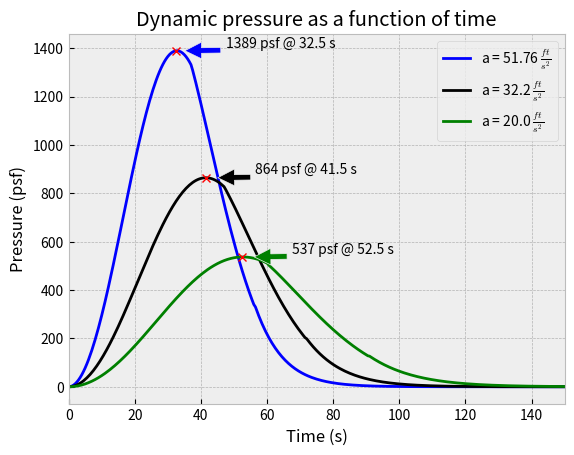

This chart was generated by the following Python code:
#!/usr/bin/env python3
"""
Program that graphically shows maximum dynamic pressure (Max Q) as a function of
time for several different rocket launches

[redacted]
[redacted]
See http://creativecommons.org/licenses/by-nc-sa/4.0/ for more information.

NOTE: An older version of this file incorrectly calculated density, which resulted in computing an initial Max Q of nearly 1 billion psf. 
This is the correct `density()` function that more accurately calculates density.

See `chap3_old.py` for the original `density()` function.
"""
# Imports
import numpy as np
import matplotlib.pyplot as plt


# Equations
def density(height: float) -> float:
    """
    Returns the air density in slug/ft^3 based on altitude
    Equations from https://www.grc.nasa.gov/www/k-12/rocket/atmos.html
    :param height: Altitude in feet
    :return: Density in slugs/ft^3
    """
    if height < 36152.0:
        temp = 59 - 0.00356 * height
        p = 2116 * ((temp + 459.7)/518.6)**5.256
    elif 36152 <= height < 82345:
        temp = -70
        p = 473.1*np.exp(1.73 - 0.000048*height)
    else:
        temp = -205.05 + 0.00164 * height
        p = 51.97*((temp + 459.7)/389.98)**-11.388

    rho = p/(1718*(temp+459.7))
    return rho


def velocity(time: float, acceleration: float) -> float:
    """
    Convert time to velocity using Vf = Vi + at
    (where Vf = final velocity,
    Vi = initial velocity, [0 in this case]
     a = acceleration, t = time
    :param time: int time in seconds
    :param acceleration: acceleration in ft/s^2
    :return: velocity in ft/s
    """
    return acceleration*time


def altitude(time: float, acceleration: float) -> float:
    """
    Convert time to altitude using the constant acceleration equation
    x = vi*t + 0.5*a*t^2, where vi = 0 in this case
    :param time: Time in seconds
    :param acceleration: acceleration in ft/s^2
    :return: Altitude in feet
    """
    return 0.5*acceleration*time**2


if __name__ == '__main__':
    plt.style.use('bmh')
    y_values = []
    x_values = np.arange(0.0, 550.0, 0.5)
    for elapsed_time in x_values:
        #
        '''
        Acceleration is the average acceleration
        to go from 0 ft/s to 26,400 ft/s
        (18,000 mph) in 8.5 minutes = 51.764705882 ft/s^2
        '''
        accel = 51.764705882
        alt = altitude(elapsed_time, accel)
        # Dynamic pressure q = 0.5*rho*V^2 = 0.5*density*velocity^2
        q = 0.5 * density(alt) * velocity(elapsed_time, accel) ** 2
        y_values.append(q)

    plt.plot(x_values, y_values, 'b-',
             label=r"a = 51.76 $\frac{ft}{s^2}$")
    max_val = max(y_values)
    ind = y_values.index(max_val)

    # Plot an arrow and text with the max value
    plt.annotate('{:.0f} psf @ {} s'.format(max_val, x_values[ind]),
                 xy=(x_values[ind] + 2, max_val),
                 xytext=(x_values[ind] + 15, max_val + 15),
                 arrowprops=dict(facecolor='blue', shrink=0.05),
                 )
    # plot the point of Max Q
    plt.plot(x_values[ind], max_val, 'rx')

    # Now let's make acceleration = 32.2 ft/s^2 (1g)
    y2_values = []
    for elapsed_time in x_values:
        accel = 32.2
        alt = altitude(elapsed_time, accel)
        q = 0.5 * density(alt) * velocity(elapsed_time, accel) ** 2
        y2_values.append(q)

    plt.plot(x_values, y2_values, 'k-',
             label=r"a = 32.2 $\frac{ft}{s^2}$")
    max_val = max(y2_values)
    ind = y2_values.index(max_val)

    # Plot an arrow and text with the max value
    plt.annotate('{:.0f} psf @ {} s'.format(max_val, x_values[ind]),
                 xy=(x_values[ind] + 3, max_val),
                 xytext=(x_values[ind] + 15, max_val + 15),
                 arrowprops=dict(facecolor='black', shrink=0.05),
                 )

    # plot the point of Max Q
    plt.plot(x_values[ind], max_val, 'rx')

    # Now let's make acceleration = 20.0 ft/s^2 (1g)
    y3_values = []
    for elapsed_time in x_values:
        accel = 20.0
        alt = altitude(elapsed_time, accel)
        q = 0.5 * density(alt) * velocity(elapsed_time, accel) ** 2
        y3_values.append(q)

    plt.plot(x_values, y3_values, 'g-',
             label=r"a = 20.0 $\frac{ft}{s^2}$")
    max_val = max(y3_values)
    ind = y3_values.index(max_val)

    # Plot an arrow and text with the max value
    plt.annotate('{:.0f} psf @ {} s'.format(max_val, x_values[ind]),
                 xy=(x_values[ind] + 3, max_val),
                 xytext=(x_values[ind] + 15, max_val + 15),
                 arrowprops=dict(facecolor='green', shrink=0.05),
                 )

    # plot the point of Max Q
    plt.plot(x_values[ind], max_val, 'rx')

    plt.xlim(0, 150)
    plt.xlabel('Time (s)')
    plt.ylabel('Pressure (psf)')
    plt.title('Dynamic pressure as a function of time')
    plt.legend()
    plt.show()
